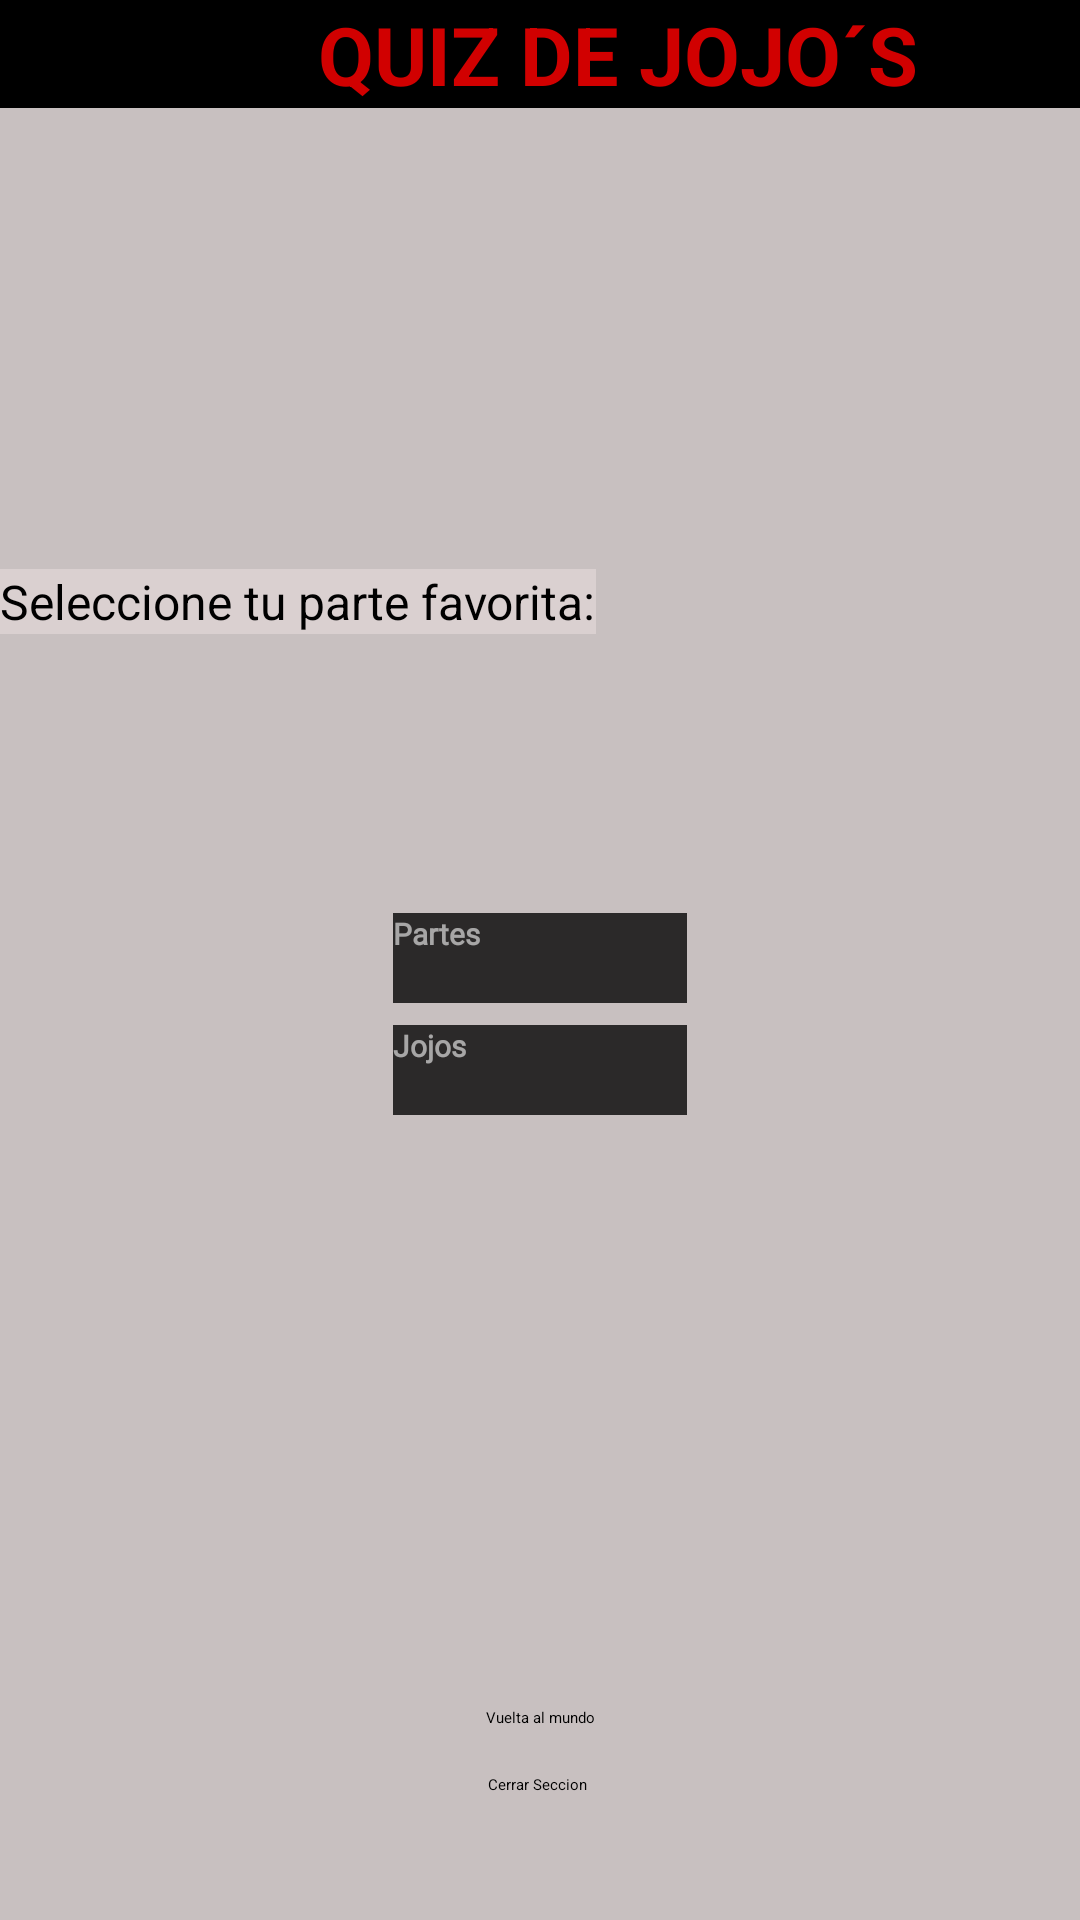

Produce the Android XML layout that renders to this screen, including the resource entries it uses.
<!-- AndroidManifest.xml: application theme Theme.Jojos -->
<!-- res/layout/activity_main2.xml -->
<?xml version="1.0" encoding="utf-8"?>
<androidx.constraintlayout.widget.ConstraintLayout xmlns:android="http://schemas.android.com/apk/res/android"
    xmlns:app="http://schemas.android.com/apk/res-auto"
    xmlns:tools="http://schemas.android.com/tools"
    android:layout_width="match_parent"
    android:layout_height="match_parent"
    tools:context=".MainActivity2">

    <ImageView
        android:id="@+id/volverAtras2"
        android:layout_width="match_parent"
        android:layout_height="match_parent"
        android:background="#5E6A5555"
        android:contentDescription="@string/todo"
        android:scaleType="centerCrop"
        android:src="@drawable/jojo"
        tools:layout_editor_absoluteX="0dp"
        tools:layout_editor_absoluteY="0dp" />

    <TextView
        android:id="@+id/textView4"
        android:layout_width="412dp"
        android:layout_height="wrap_content"
        android:background="#000000"
        android:fontFamily="sans-serif"
        android:text="@string/quiz_de_jojo_s"
        android:textAlignment="center"
        android:textColor="#D10000"
        android:textColorHint="#850404"
        android:textSize="27sp"
        android:textStyle="bold"
        tools:ignore="MissingConstraints" />

    <TextView
        android:id="@+id/textView6"
        android:layout_width="wrap_content"
        android:layout_height="wrap_content"
        android:background="#90E8DEDE"
        android:text="@string/seleccione_tu_parte_favorita"
        android:textColor="#000000"
        android:textSize="16sp"
        app:layout_constraintBottom_toBottomOf="parent"
        app:layout_constraintEnd_toEndOf="parent"
        app:layout_constraintHorizontal_bias="0.0"
        app:layout_constraintStart_toStartOf="parent"
        app:layout_constraintTop_toTopOf="parent"
        app:layout_constraintVertical_bias="0.307" />

    <Spinner
        android:id="@+id/spinner"
        android:layout_width="409dp"
        android:layout_height="wrap_content"
        android:background="#90E8DEDE"
        android:prompt="@string/spinner_tittle"
        android:textColor="#000000"
        app:layout_constraintBottom_toBottomOf="@+id/volverAtras2"
        app:layout_constraintStart_toStartOf="parent"
        app:layout_constraintTop_toTopOf="parent"
        app:layout_constraintVertical_bias="0.343" />


    <Button
        android:id="@+id/atras"
        android:layout_width="wrap_content"
        android:layout_height="wrap_content"
        android:text="@string/cerrar_seccion"
        app:layout_constraintBottom_toBottomOf="parent"
        app:layout_constraintEnd_toEndOf="parent"
        app:layout_constraintHorizontal_bias="0.497"
        app:layout_constraintStart_toStartOf="parent"
        app:layout_constraintTop_toTopOf="parent"
        app:layout_constraintVertical_bias="0.934"
        app:layout_constraintTop_toBottomOf="@+id/spinner"/>

    <Button
        android:id="@+id/siguiente"
        android:layout_width="98dp"
        android:layout_height="30dp"
        android:layout_marginStart="16dp"
        android:background="#C9020000"
        android:fontFamily="@font/calibri"
        android:text="Partes"
        android:textAllCaps="false"
        android:textColor="#96ffffff"
        android:textSize="10sp"
        android:textStyle="bold"
        app:layout_constraintBottom_toBottomOf="@+id/volverAtras2"
        app:layout_constraintEnd_toEndOf="parent"
        app:layout_constraintHorizontal_bias="0.468"
        app:layout_constraintStart_toStartOf="parent"
        app:layout_constraintTop_toTopOf="@+id/volverAtras2"
        app:layout_constraintVertical_bias="0.499" />

    <Button
        android:id="@+id/cualeres"
        android:layout_width="98dp"
        android:layout_height="30dp"
        android:layout_marginStart="16dp"
        android:background="#C9020000"
        android:fontFamily="@font/calibri"
        android:text="Jojos"
        android:textAllCaps="false"
        android:textColor="#96ffffff"
        android:textSize="10sp"
        android:textStyle="bold"
        app:layout_constraintBottom_toBottomOf="@+id/volverAtras2"
        app:layout_constraintEnd_toEndOf="parent"
        app:layout_constraintHorizontal_bias="0.468"
        app:layout_constraintStart_toStartOf="parent"
        app:layout_constraintTop_toTopOf="@+id/volverAtras2"
        app:layout_constraintVertical_bias="0.56" />

    <Button
        android:id="@+id/button"
        android:layout_width="wrap_content"
        android:layout_height="wrap_content"
        android:text="Vuelta al mundo"
        app:layout_constraintBottom_toTopOf="@+id/atras"
        app:layout_constraintEnd_toEndOf="parent"
        app:layout_constraintStart_toStartOf="parent"
        app:layout_constraintTop_toBottomOf="@+id/siguiente"
        app:layout_constraintVertical_bias="0.938" />
</androidx.constraintlayout.widget.ConstraintLayout>
<!-- resources referenced by this layout -->
<resources>
  <string name="cerrar_seccion">Cerrar Seccion</string>
  <string name="quiz_de_jojo_s">QUIZ DE JOJO´S</string>
  <string name="seleccione_tu_parte_favorita">Seleccione tu parte favorita:</string>
  <string name="spinner_tittle" />
  <string name="todo">TODO</string>
  <style name="Theme.Jojos" parent="Theme.MaterialComponents.DayNight.DarkActionBar">
          
          <item name="colorPrimary">@color/purple_200</item>
          <item name="colorPrimaryVariant">@color/purple_700</item>
          <item name="colorOnPrimary">@color/black</item>
          
          <item name="colorSecondary">@color/teal_200</item>
          <item name="colorSecondaryVariant">@color/teal_200</item>
          <item name="colorOnSecondary">@color/black</item>
          
          <item name="android:statusBarColor" tools:targetApi="l">?attr/colorPrimaryVariant</item>
          
      </style>
  <color name="purple_200">#FFBB86FC</color>
  <color name="purple_700">#FF3700B3</color>
  <color name="black">#FF000000</color>
  <color name="teal_200">#FF03DAC5</color>
</resources>
